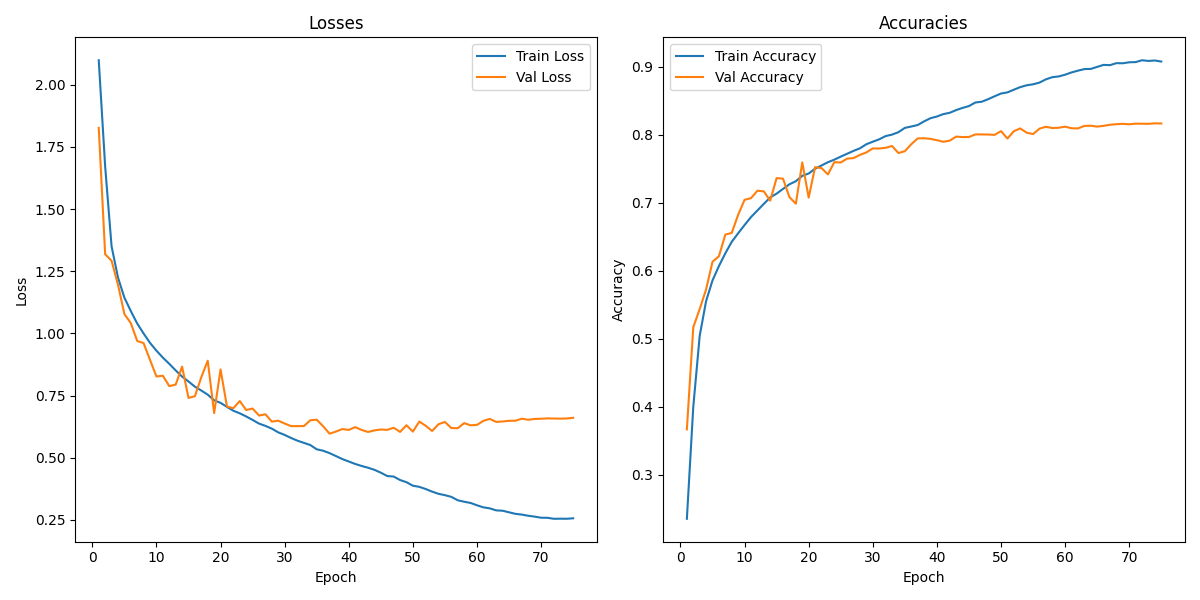

The data file committed next to this chart (first rows):
, Train Loss, Train Accuracy, Val Loss, Val Accuracy
1, 2.099, 0.2352, 1.827, 0.3667
2, 1.671, 0.4001, 1.318, 0.517
3, 1.35, 0.5044, 1.292, 0.5437
4, 1.225, 0.5555, 1.196, 0.5727
5, 1.144, 0.5859, 1.078, 0.6134
6, 1.09, 0.607, 1.042, 0.6214
7, 1.04, 0.6258, 0.9694, 0.6533
8, 0.9994, 0.6427, 0.9606, 0.6558
9, 0.9616, 0.6552, 0.893, 0.6825
10, 0.9304, 0.6674, 0.8265, 0.7044
11, 0.9024, 0.679, 0.8297, 0.7068
12, 0.8774, 0.6887, 0.7877, 0.7178
13, 0.851, 0.6984, 0.7938, 0.7169
14, 0.8261, 0.7079, 0.8662, 0.7032
15, 0.8064, 0.7136, 0.7403, 0.7365
16, 0.7855, 0.7205, 0.747, 0.7355
17, 0.77, 0.7273, 0.8237, 0.7083
18, 0.7534, 0.7318, 0.8899, 0.6987
19, 0.7307, 0.7397, 0.6793, 0.7594
20, 0.7204, 0.7432, 0.855, 0.7077
21, 0.7043, 0.7502, 0.7058, 0.7525
22, 0.6887, 0.7549, 0.6988, 0.7511
23, 0.6783, 0.7597, 0.7278, 0.7418
24, 0.6657, 0.7635, 0.6915, 0.7599
25, 0.6517, 0.768, 0.6975, 0.7593
26, 0.637, 0.7722, 0.6694, 0.765
27, 0.6277, 0.7764, 0.6746, 0.7658
28, 0.6166, 0.7802, 0.645, 0.7705
29, 0.6017, 0.7862, 0.6487, 0.7742
30, 0.5914, 0.7899, 0.6372, 0.78
31, 0.579, 0.7934, 0.6268, 0.7799
32, 0.5682, 0.7982, 0.6269, 0.781
33, 0.5595, 0.8003, 0.6271, 0.7836
34, 0.5507, 0.804, 0.6504, 0.7733
35, 0.5335, 0.8102, 0.6527, 0.776
36, 0.5279, 0.8123, 0.6261, 0.7862
37, 0.5182, 0.8145, 0.5964, 0.7947
38, 0.5063, 0.8198, 0.6049, 0.795
39, 0.4942, 0.8245, 0.6151, 0.7941
40, 0.4845, 0.827, 0.6116, 0.7921
41, 0.4746, 0.8305, 0.6228, 0.7898
42, 0.4666, 0.8325, 0.6115, 0.7915
43, 0.4595, 0.8364, 0.6033, 0.7974
44, 0.4511, 0.8396, 0.6095, 0.7967
45, 0.4395, 0.8423, 0.6133, 0.7969
46, 0.426, 0.8476, 0.6118, 0.8007
47, 0.4239, 0.8487, 0.6202, 0.8006
48, 0.41, 0.8525, 0.6036, 0.8005
49, 0.4012, 0.8567, 0.6303, 0.7999
50, 0.3872, 0.8608, 0.6047, 0.8055
51, 0.3825, 0.8625, 0.6452, 0.7946
52, 0.3737, 0.8664, 0.6281, 0.8053
53, 0.3633, 0.8702, 0.6073, 0.8095
54, 0.3545, 0.8729, 0.6345, 0.8032
55, 0.349, 0.8743, 0.6436, 0.8011
56, 0.3422, 0.8769, 0.619, 0.8091
57, 0.3285, 0.8817, 0.6185, 0.8119
58, 0.3227, 0.8848, 0.6388, 0.81
59, 0.3177, 0.8859, 0.6301, 0.8105
60, 0.3083, 0.8885, 0.6317, 0.8121
... 15 more rows
